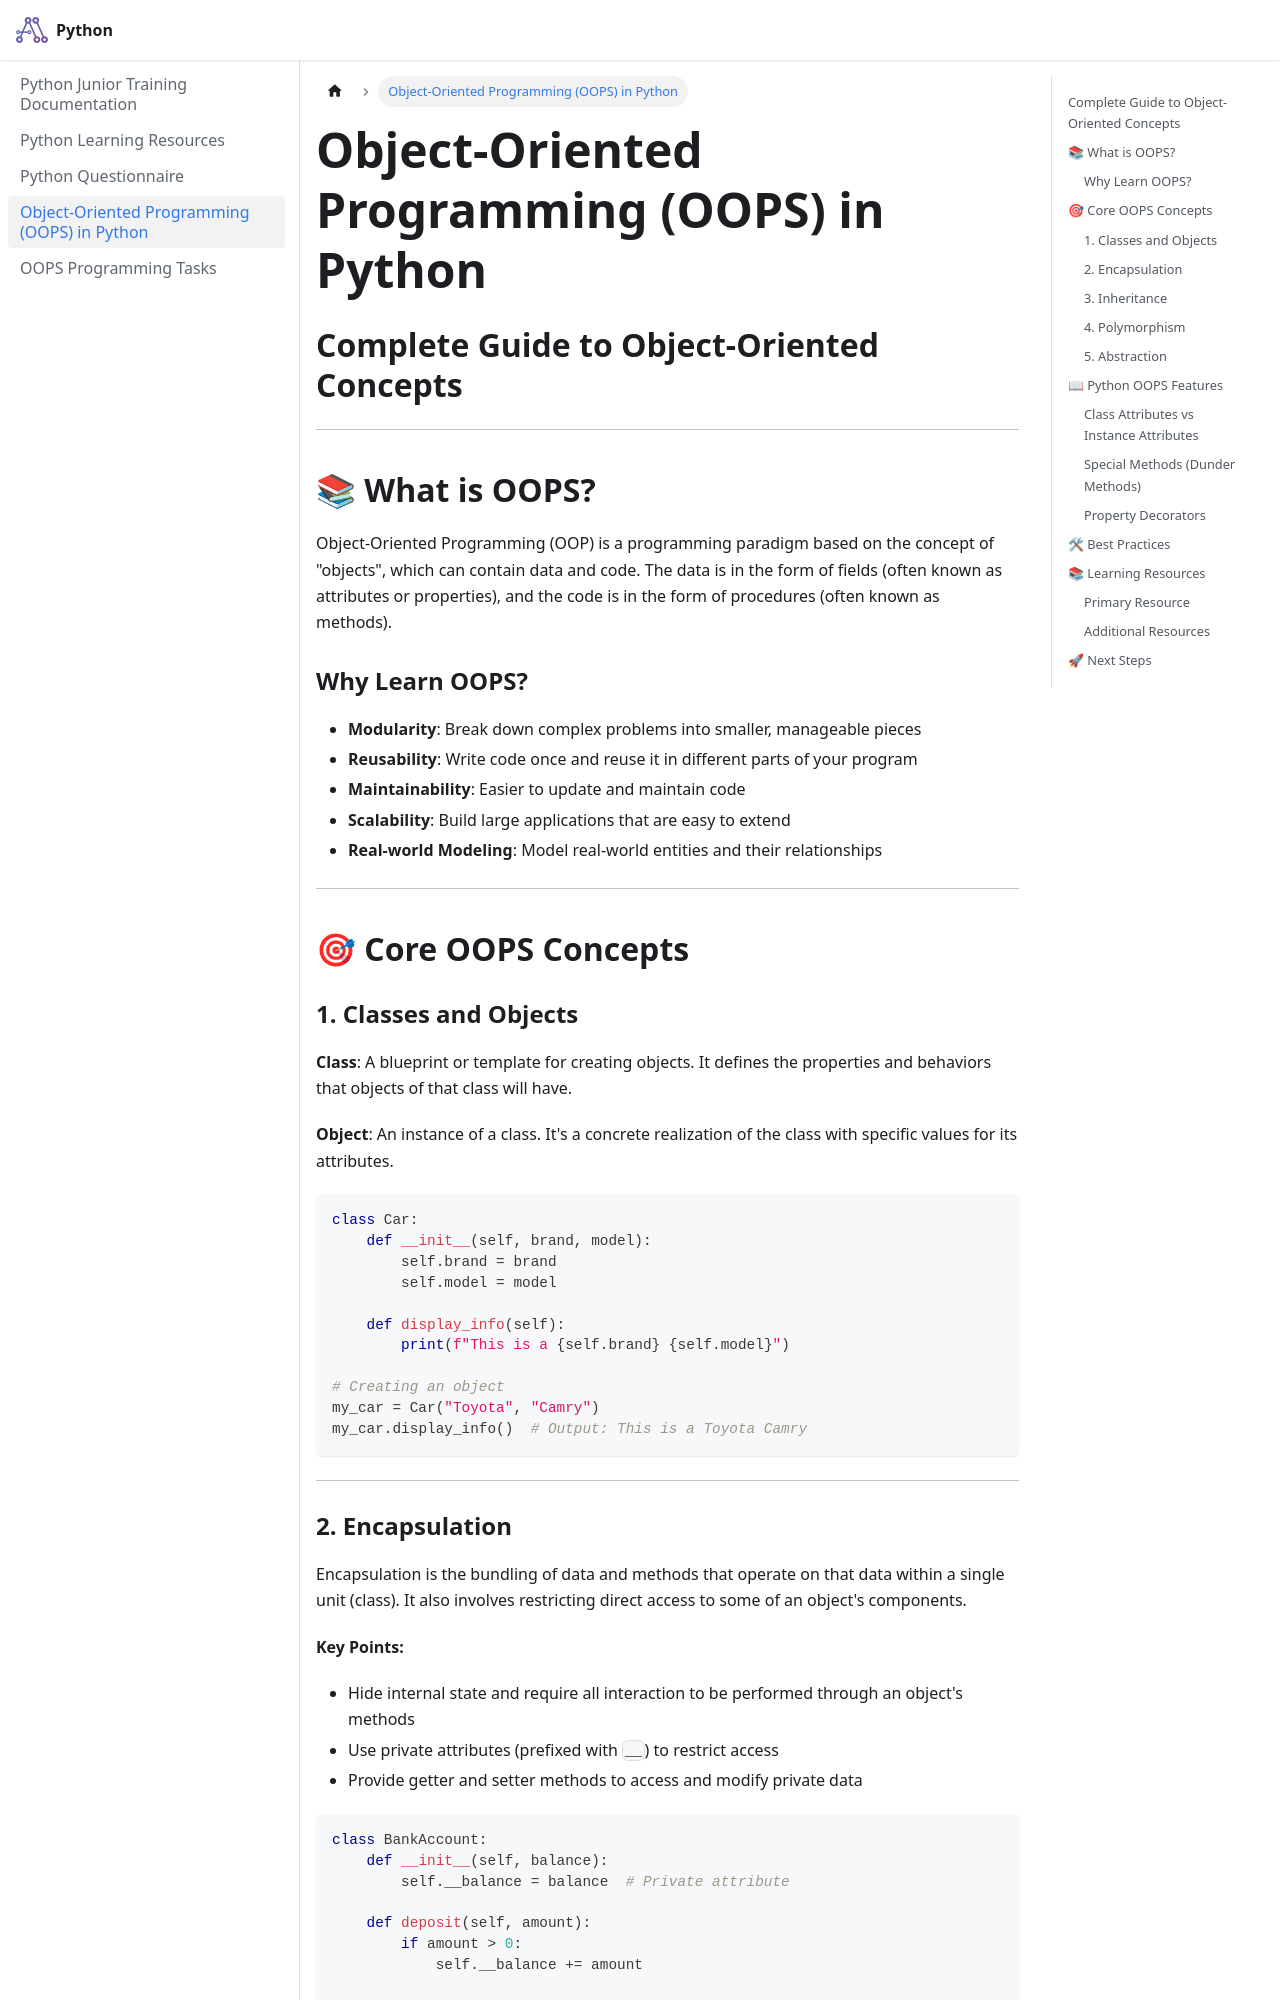

repository: pragnakalp/python-training · page: OOPS/index.html · generator: docusaurus

# Object-Oriented Programming (OOPS) in Python
## Complete Guide to Object-Oriented Concepts

---

## 📚 What is OOPS?

Object-Oriented Programming (OOP) is a programming paradigm based on the concept of "objects", which can contain data and code. The data is in the form of fields (often known as attributes or properties), and the code is in the form of procedures (often known as methods).

### Why Learn OOPS?

- **Modularity**: Break down complex problems into smaller, manageable pieces
- **Reusability**: Write code once and reuse it in different parts of your program
- **Maintainability**: Easier to update and maintain code
- **Scalability**: Build large applications that are easy to extend
- **Real-world Modeling**: Model real-world entities and their relationships

---

## 🎯 Core OOPS Concepts

### 1. Classes and Objects

**Class**: A blueprint or template for creating objects. It defines the properties and behaviors that objects of that class will have.

**Object**: An instance of a class. It's a concrete realization of the class with specific values for its attributes.

```python
class Car:
    def __init__(self, brand, model):
        self.brand = brand
        self.model = model
    
    def display_info(self):
        print(f"This is a {self.brand} {self.model}")

# Creating an object
my_car = Car("Toyota", "Camry")
my_car.display_info()  # Output: This is a Toyota Camry
```

---
